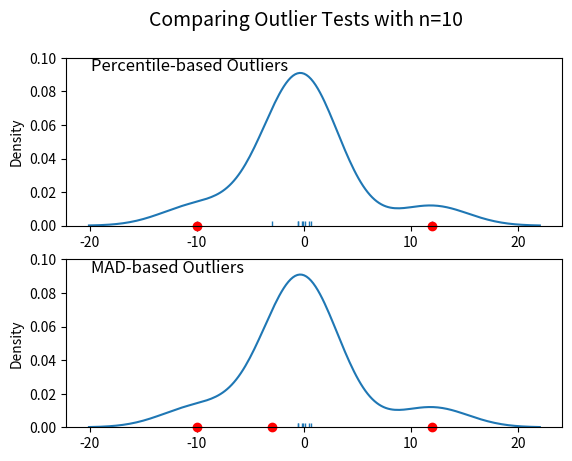
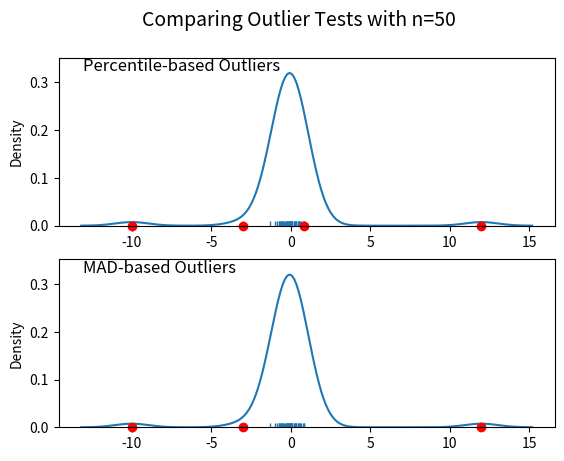
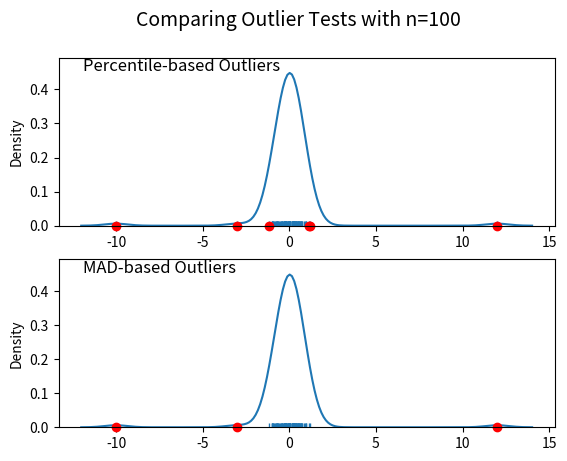
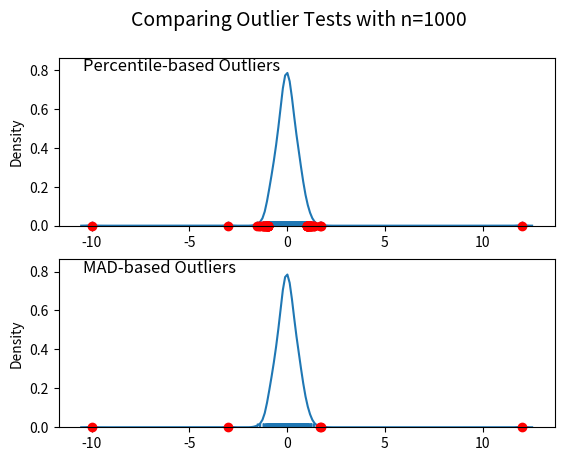

Write Python code to recreate these figures, in order.
import numpy as np
import matplotlib.pyplot as plt
import seaborn as sns

def main():
    for num in [10, 50, 100, 1000]:
        # Generate some data
        x = np.random.normal(0, 0.5, num-3)

        # Add three outliers...
        x = np.r_[x, -3, -10, 12]
        plot(x)

    plt.show()

def mad_based_outlier(points, thresh=3.5):
    if len(points.shape) == 1:
        points = points[:,None]
    median = np.median(points, axis=0)
    diff = np.sum((points - median)**2, axis=-1)
    diff = np.sqrt(diff)
    med_abs_deviation = np.median(diff)

    modified_z_score = 0.6745 * diff / med_abs_deviation

    return modified_z_score > thresh

def percentile_based_outlier(data, threshold=95):
    diff = (100 - threshold) / 2.0
    minval, maxval = np.percentile(data, [diff, 100 - diff])
    return (data < minval) | (data > maxval)

def plot(x):
    fig, axes = plt.subplots(nrows=2)
    for ax, func in zip(axes, [percentile_based_outlier, mad_based_outlier]):
        sns.distplot(x, ax=ax, rug=True, hist=False)
        outliers = x[func(x)]
        ax.plot(outliers, np.zeros_like(outliers), 'ro', clip_on=False)

    kwargs = dict(y=0.95, x=0.05, ha='left', va='top')
    axes[0].set_title('Percentile-based Outliers', **kwargs)
    axes[1].set_title('MAD-based Outliers', **kwargs)
    fig.suptitle('Comparing Outlier Tests with n={}'.format(len(x)), size=14)

main()